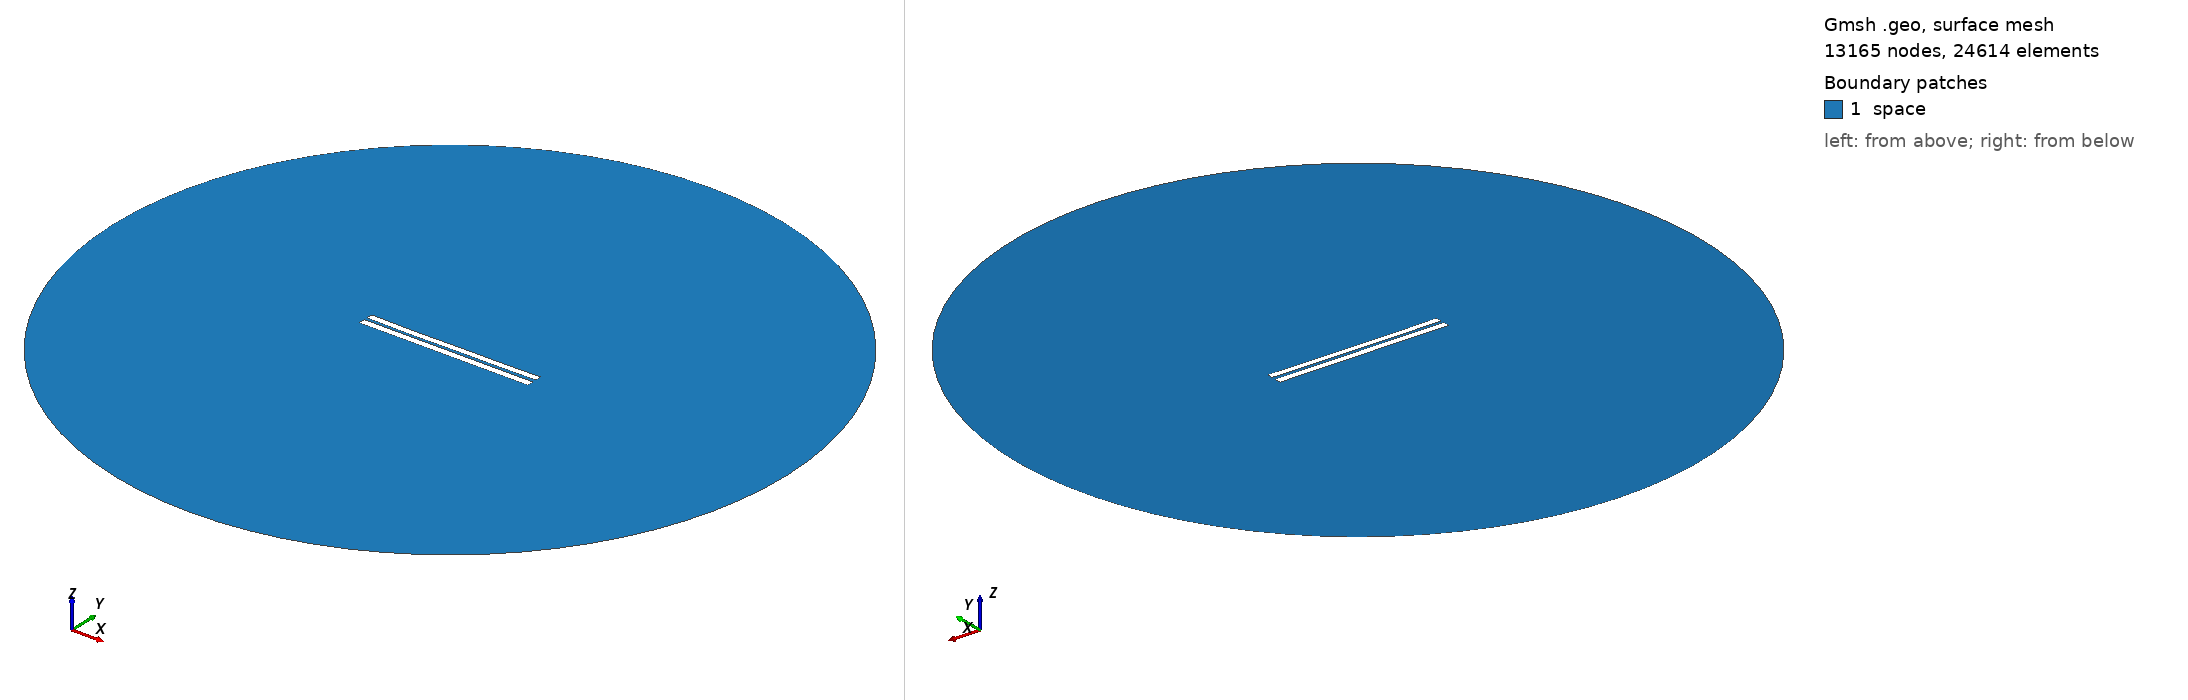

Gmsh geometry script, surface-meshed: 13165 nodes, 24614 surface elements. Boundary patches (legend numbers): 1 space. Left view from above one corner, right view from below the opposite corner. Legend entries are the model's physical surfaces. The drawing asked Gmsh for element sizes between 1% and 20% of the model's largest extent; the script's own settings can give other sizes.

=== 4007.geo (drawn) ===
//---------------------------------------
// Geometry kernel
//---------------------------------------

SetFactory("OpenCASCADE");



//---------------------------------------
// Parameters of the geometry
//---------------------------------------

// Overetch of the upper plate
overetch = 0.125;

// Distance between the plates
distance = 1.75;

// Discretization over the x axis (for the deformation)
nx = 50; 

// Length of the plate
L = 100 - overetch; 

// Number of modes
n = 4; 

// 1st mode coefficient
coeff(1) = 0.0;
beta(1) = 0.596864 * 3.1415926535 / L;

// 2nd mode coefficient
coeff(2) = -0.15;
beta(2) = 1.49418 * 3.1415926535 / L;

// 3rd mode coefficient
coeff(3) = -0.075;
beta(3) = 2.50025 * 3.1415926535 / L;

// 4th mode coefficient
coeff(4) = -0.075;
beta(4) = 3.49999 * 3.1415926535 / L;



//---------------------------------------
// Upper plate (deformed rectangle)
//---------------------------------------

// Coordiantes of the upper plate
xmin = -50;
xmax = 50 - overetch;

// Height of the upper plate
yheight = 4 - 2 * overetch;

// Indexes of the points
UpperID[] = {};
LowerID[] = {};
LeftID[] = {};
RightID[] = {};

// Point index
p = 1;

// Horizontal edges
For i In {1:nx}
    x = xmin + (i-1)*(xmax - xmin)/(nx-1);

    y_bottom = distance / 2 + overetch;
    For j In {1:n}
        C = (Cosh(beta(j)*L) + Cos(beta(j)*L)) / (Sinh(beta(j)*L) + Sin(beta(j)*L));
        y_bottom  = y_bottom + coeff(j) * (Cosh(beta(j)*(x+50)) - Cos(beta(j)*(x+50)) - C * (Sinh(beta(j)*(x+50)) - Sin(beta(j)*(x+50))));
    EndFor

    y_top = y_bottom + yheight;

    Point(p) = {x, y_top, 0, 1.0};
    UpperID[i] = p;
    p = p + 1;

    Point(p) = {x, y_bottom, 0, 1.0};
    LowerID[i] = p;
    p = p + 1;
EndFor

// Create point lists
UpperPts[] = {}; LowerPts[] = {};
For i In {1:nx}
  UpperPts[] += {UpperID[i]};
  LowerPts[] += {LowerID[i]};
EndFor

// Build splines
Spline(1) = {UpperPts[]};
Spline(2) = {LowerPts[]};
Line(3) = {LowerPts[nx-1], UpperPts[nx-1]};
Line(4) = {LowerPts[0], UpperPts[0]};

// Build the plane surface
Curve Loop(1) = {2, 3, -1, -4};
Plane Surface(1) = {1};



//---------------------------------------
// Lower plate (rectangle)
//---------------------------------------

// Vertices
Point(1001) = {-50, -1, 0, 1.0};
Point(1002) = { 50, -1, 0, 1.0};
Point(1003) = { 50,  -5, 0, 1.0};
Point(1004) = {-50,  -5, 0, 1.0};

// Edges
Line(5) = {1001, 1002};
Line(6) = {1002, 1003};
Line(7) = {1003, 1004};
Line(8) = {1004, 1001};

// Plane surface
Line Loop(2) = {5, 6, 7, 8};
Plane Surface(2) = {2}; 



//---------------------------------------
// Outer (fictious) boundary
//---------------------------------------

// Points
Point(1005) = {0, 0, 0};       // Center
Point(1006) = {200, 0, 0};     // Start point
Point(1007) = {0, 200, 0};     // 90 degrees
Point(1008) = {-200, 0, 0};    // 180 degrees
Point(1009) = {0, -200, 0};    // 270 degrees

// Circle arcs (each needs start, center, end)
Circle(9) = {1006, 1005, 1007};
Circle(10) = {1007, 1005, 1008};
Circle(11) = {1008, 1005, 1009};
Circle(12) = {1009, 1005, 1006};

// Plane surface for the entire domain
Curve Loop(3) = {9, 10, 11, 12};
Surface(3) = {3};

// Subtract the plates from the whole domain to obtain the actual domain where we want to solve the equations
BooleanDifference{ Surface{3}; Delete; }{ Surface{1}; Surface{2}; Delete; }




//---------------------------------------
// Transfinite Lines/Curves
//---------------------------------------

// Set the number of points on the boundaries
r = 7;

// Plates
Transfinite Curve {1, 2} = 50*r Using Progression 1;
Transfinite Curve {3, 4} = 2*r Using Progression 1;
Transfinite Line {5, 7} = 50*r Using Progression 1;
Transfinite Line {6, 8} = 2*r Using Progression 1;

// Outer boundary
Transfinite Line {9, 10, 11, 12} = 20 Using Progression 1;



//---------------------------------------
// Physical groups
//---------------------------------------                

// Physical curves (boundaries)
Physical Line("force_segment", 10) = {2};
Physical Line("upper_plate", 11) = {1, 3, 4};
Physical Line("lower_plate", 12) = {5, 6, 7, 8};
Physical Line("boundary", 20) = {9, 10, 11, 12};

// Physical Surfaces
Physical Surface("space", 30) = {3};



//---------------------------------------
// 6. Generate the Mesh
//---------------------------------------

// 2D mesh generation
Mesh 2;
